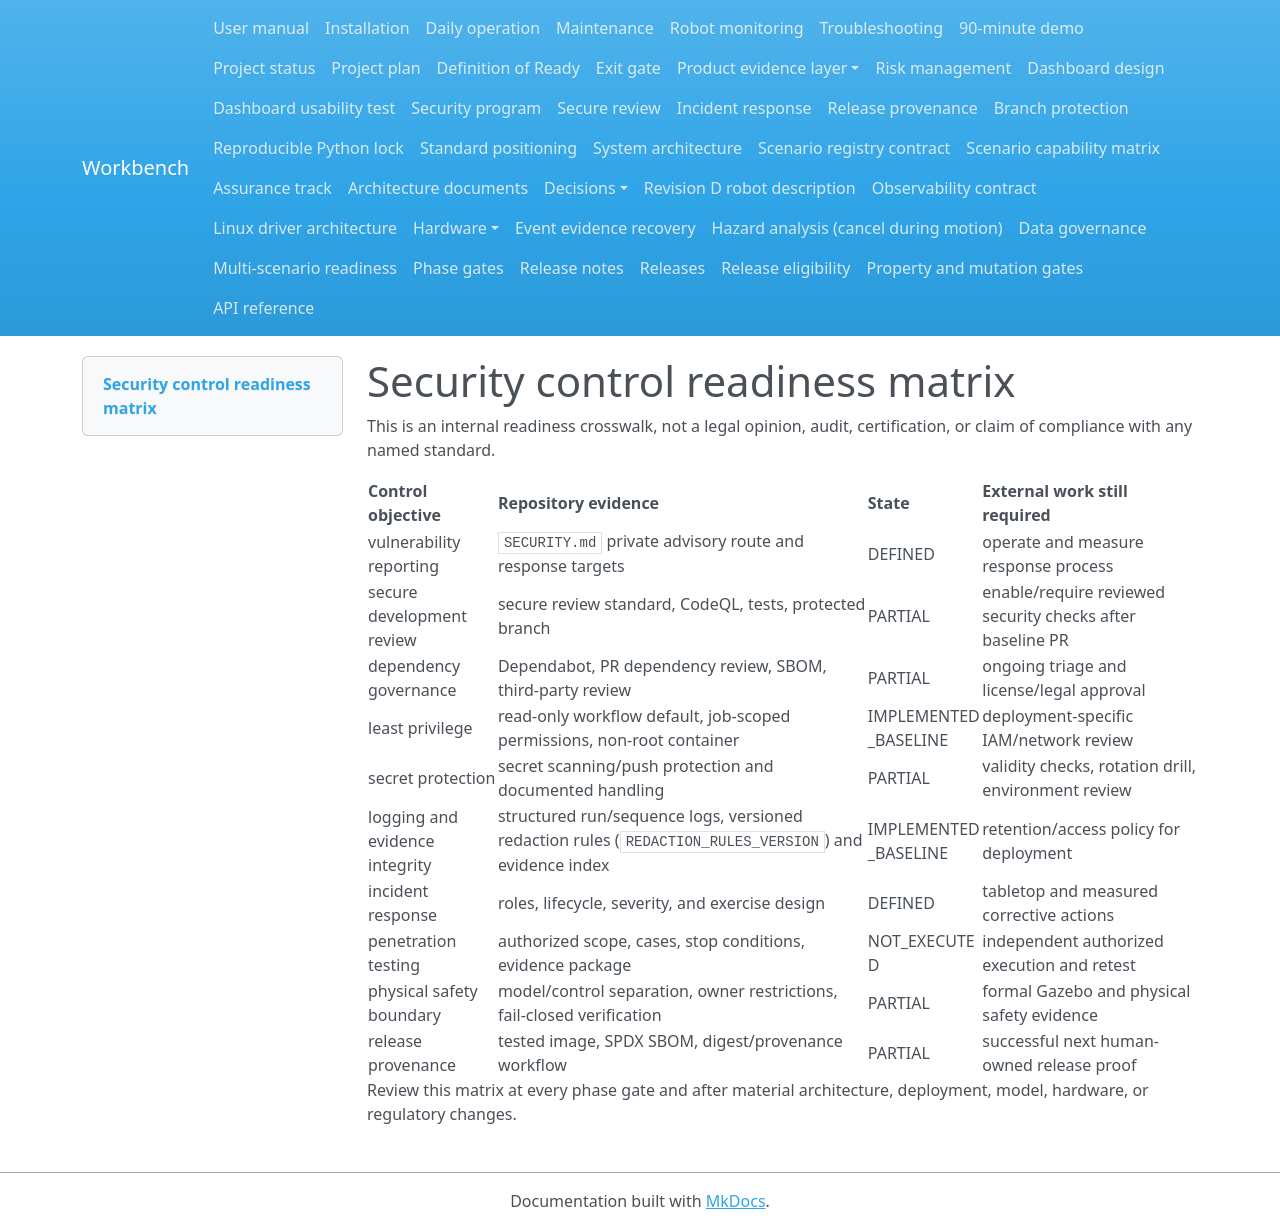

repository: Quchaosheng/workbench-mobile-home-robot · page: security/compliance-matrix/index.html · generator: mkdocs

# Security control readiness matrix

This is an internal readiness crosswalk, not a legal opinion, audit, certification, or claim of compliance with any named standard.

| Control objective | Repository evidence | State | External work still required |
|---|---|---|---|
| vulnerability reporting | `SECURITY.md` private advisory route and response targets | DEFINED | operate and measure response process |
| secure development review | secure review standard, CodeQL, tests, protected branch | PARTIAL | enable/require reviewed security checks after baseline PR |
| dependency governance | Dependabot, PR dependency review, SBOM, third-party review | PARTIAL | ongoing triage and license/legal approval |
| least privilege | read-only workflow default, job-scoped permissions, non-root container | IMPLEMENTED_BASELINE | deployment-specific IAM/network review |
| secret protection | secret scanning/push protection and documented handling | PARTIAL | validity checks, rotation drill, environment review |
| logging and evidence integrity | structured run/sequence logs, versioned redaction rules (`REDACTION_RULES_VERSION`) and evidence index | IMPLEMENTED_BASELINE | retention/access policy for deployment |
| incident response | roles, lifecycle, severity, and exercise design | DEFINED | tabletop and measured corrective actions |
| penetration testing | authorized scope, cases, stop conditions, evidence package | NOT_EXECUTED | independent authorized execution and retest |
| physical safety boundary | model/control separation, owner restrictions, fail-closed verification | PARTIAL | formal Gazebo and physical safety evidence |
| release provenance | tested image, SPDX SBOM, digest/provenance workflow | PARTIAL | successful next human-owned release proof |

Review this matrix at every phase gate and after material architecture, deployment, model, hardware, or regulatory changes.
